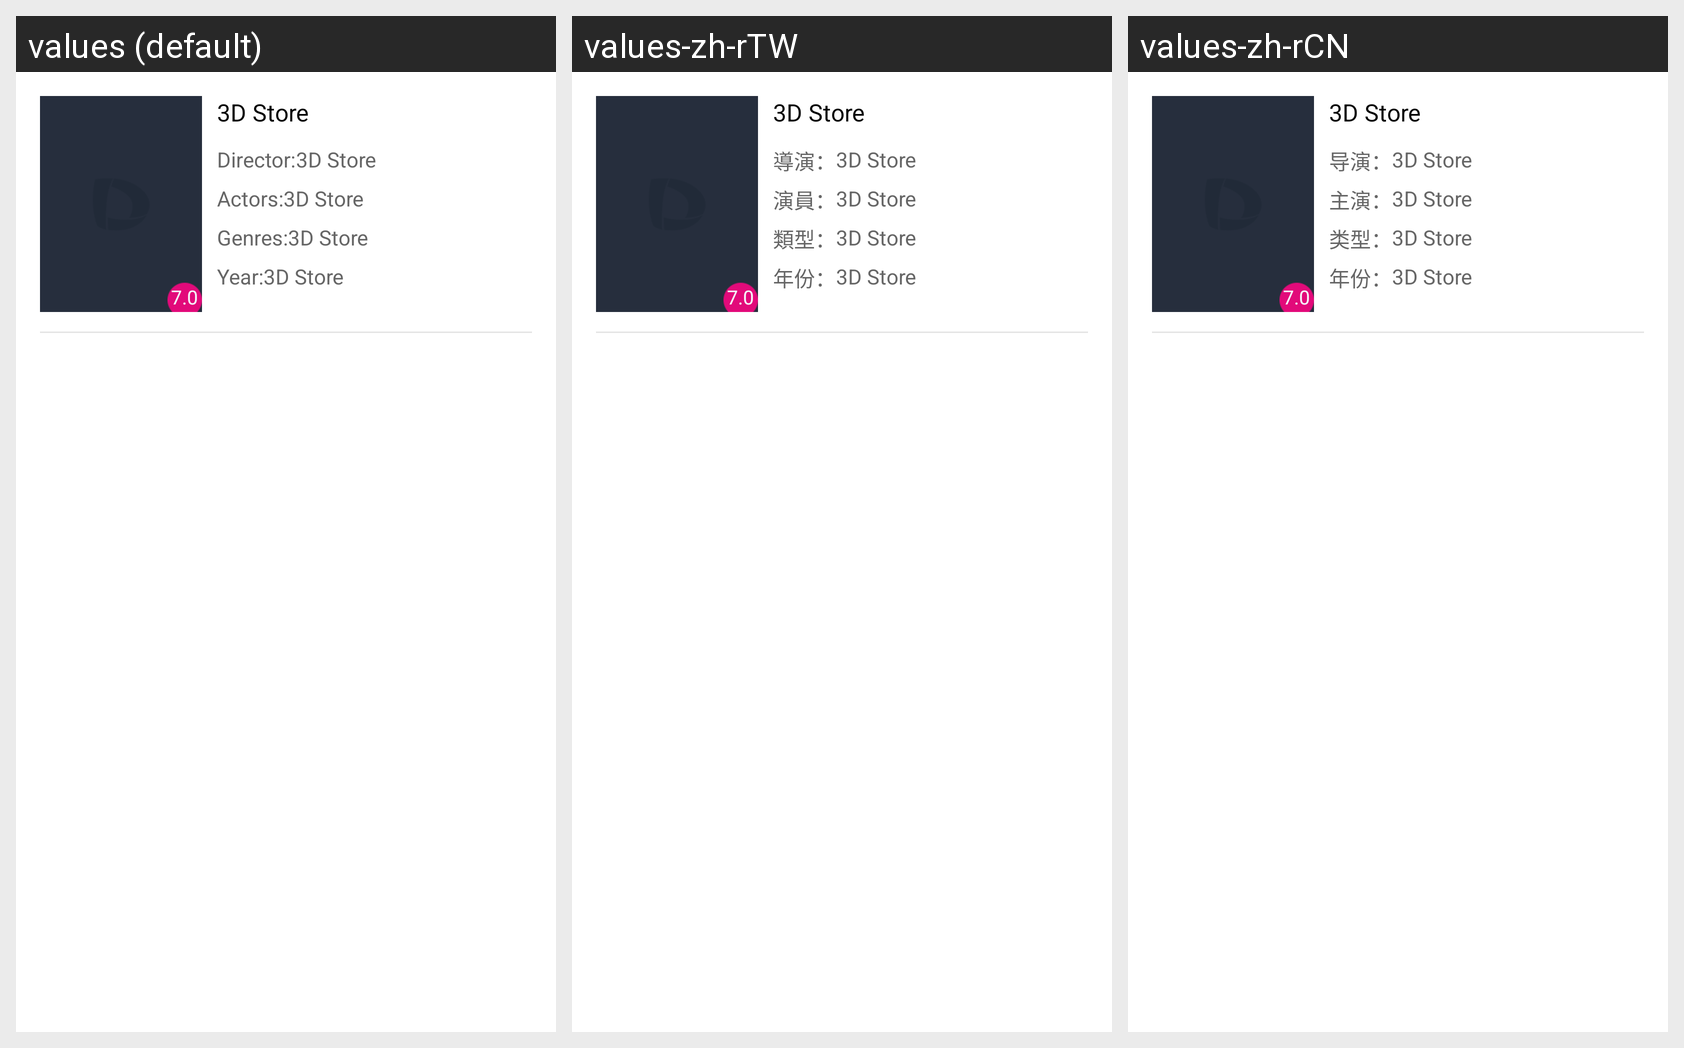

Strings drawn on this Android screen and how each of the app's shown locales translates them:
Android screen res/layout/search_resource_list_item_child.xml rendered under 3 locales, left to right: values (default), values-zh-rTW, values-zh-rCN. Device: Nexus 5 (rendered at 1080×1920; each locale shown at half size, 540×960, under a caption strip naming it); theme CustomActionBarTheme.
Strings drawn on this screen, with the default value and each locale's value (text and hints the layout hard-codes, and strings that could not be matched under every locale, appear in the picture but are not listed):

app_name
  values: 3D Store
  values-zh-rTW: 3D Store
  values-zh-rCN: 3D Store

movie_director
  values: Director:
  values-zh-rTW: 導演：
  values-zh-rCN: 导演：

movie_actors
  values: Actors:
  values-zh-rTW: 演員：
  values-zh-rCN: 主演：

movie_genres
  values: Genres:
  values-zh-rTW: 類型：
  values-zh-rCN: 类型：

movie_year
  values: Year:
  values-zh-rTW: 年份：
  values-zh-rCN: 年份：
